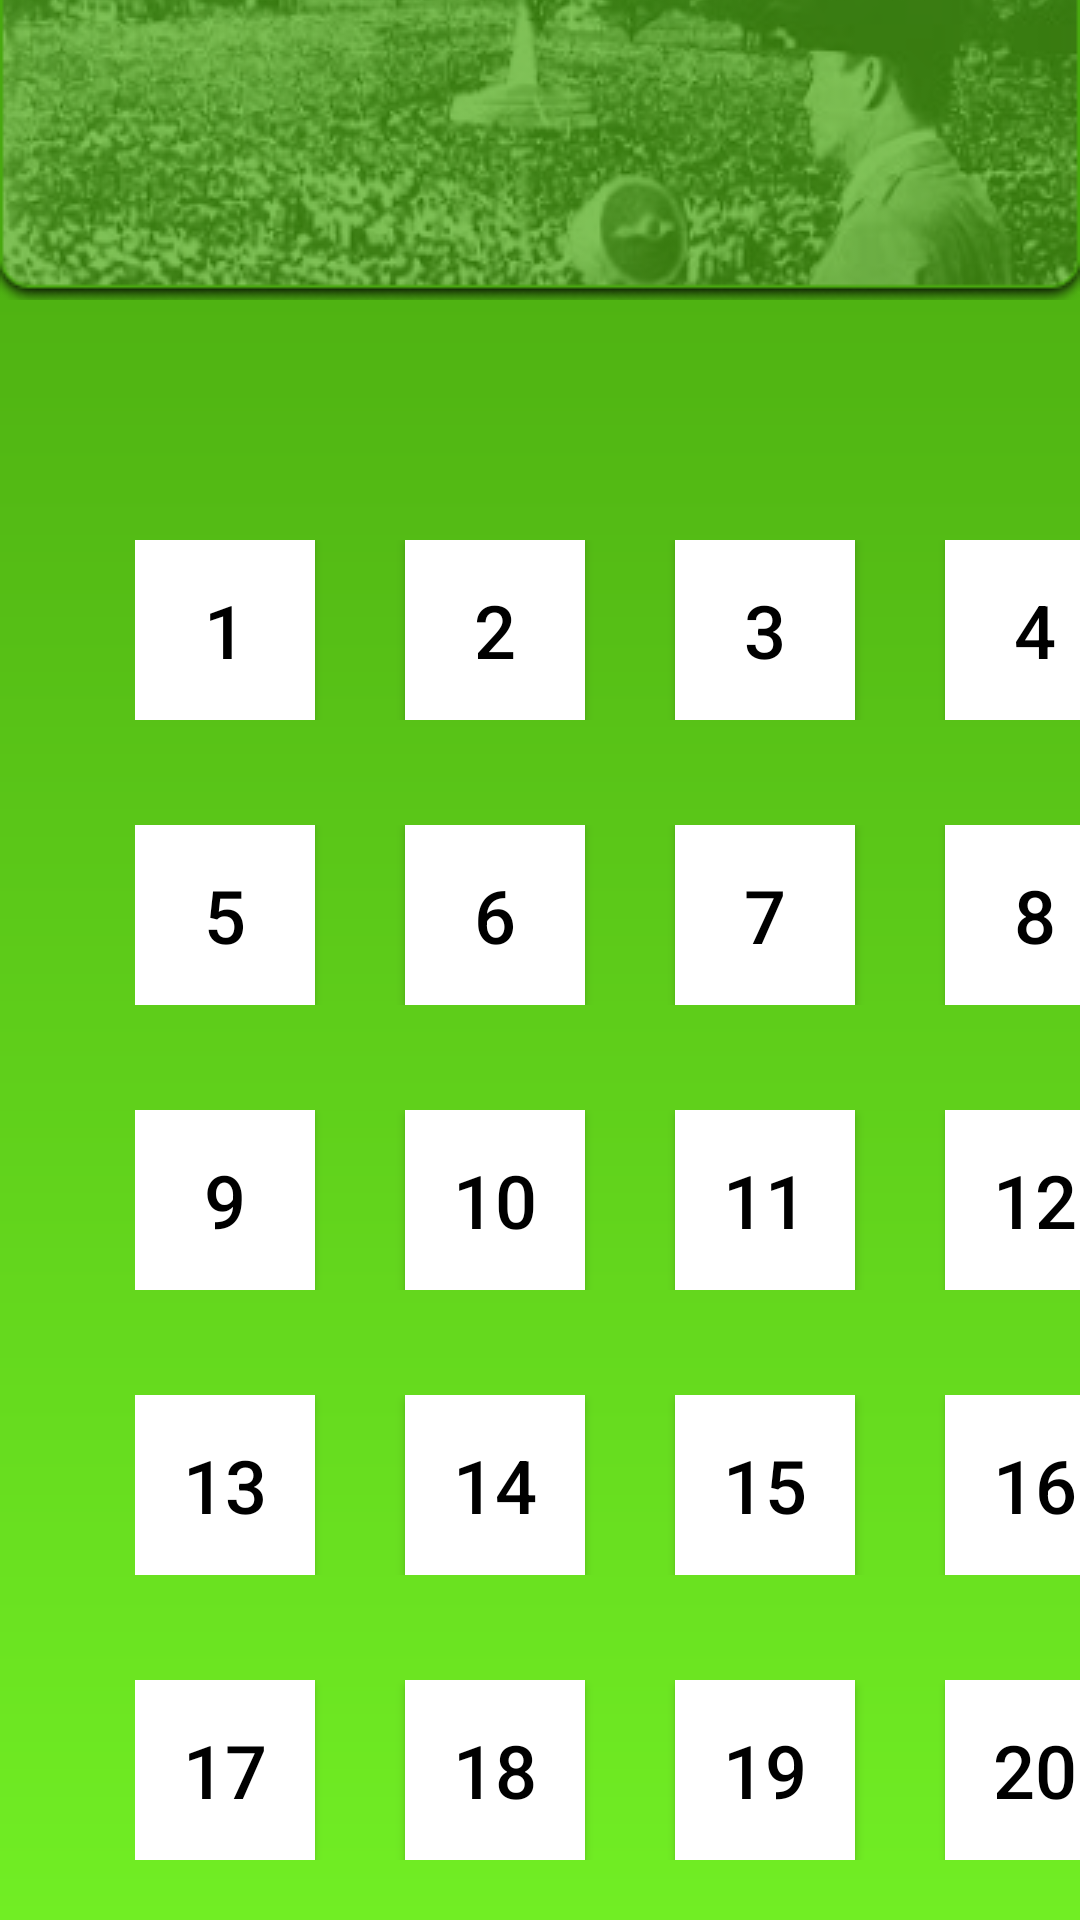

Write the Android layout XML for this screen, with the resource values it uses.
<!-- AndroidManifest.xml: application theme Theme.SejarahIndonesia -->
<!-- res/layout/activity_level1.xml -->
<?xml version="1.0" encoding="utf-8"?>
<LinearLayout
    xmlns:android="http://schemas.android.com/apk/res/android"
    xmlns:app="http://schemas.android.com/apk/res-auto"
    xmlns:tools="http://schemas.android.com/tools"
    android:layout_width="match_parent"
    android:layout_height="match_parent"
    android:orientation="vertical"
    android:background="@drawable/bglevel1"
    tools:context=".Level1">


    <ImageView
        android:layout_width="match_parent"
        android:layout_height="100dp"
        android:scaleType="centerCrop"
        android:layout_gravity="center"
        android:layout_marginTop="0dp"
        android:src="@drawable/hlevel1"/>
    <LinearLayout
        android:layout_width="match_parent"
        android:layout_height="wrap_content"
        android:orientation="horizontal"
        android:layout_marginLeft="30dp"
        android:layout_gravity="center_horizontal"
        android:layout_marginTop="80dp">

        <Button
            android:layout_width="60dp"
            android:layout_height="60dp"
            android:layout_marginRight="30dp"
            android:text="1"
            android:textSize="12pt"
            android:padding="0dp"
            android:textColor="@color/black"
            android:background="@color/white"/>

        <Button
            android:layout_width="60dp"
            android:layout_height="60dp"
            android:layout_marginRight="30dp"
            android:text="2"
            android:textSize="12pt"
            android:padding="0dp"
            android:textColor="@color/black"
            android:background="@color/white"/>
        <Button
            android:layout_width="60dp"
            android:layout_height="60dp"
            android:layout_marginRight="30dp"
            android:text="3"
            android:textSize="12pt"
            android:padding="0dp"
            android:textColor="@color/black"
            android:background="@color/white"/>
        <Button
            android:layout_width="60dp"
            android:layout_height="60dp"
            android:layout_marginRight="30dp"
            android:text="4"
            android:textSize="12pt"
            android:padding="0dp"
            android:textColor="@color/black"
            android:background="@color/white"/>

    </LinearLayout>

    <LinearLayout
        android:layout_width="match_parent"
        android:layout_height="wrap_content"
        android:orientation="horizontal"
        android:layout_marginLeft="30dp"
        android:layout_gravity="center_horizontal"
        android:layout_marginTop="35dp">

        <Button
            android:layout_width="60dp"
            android:layout_height="60dp"
            android:layout_marginRight="30dp"
            android:text="5"
            android:textSize="12pt"
            android:padding="0dp"
            android:textColor="@color/black"
            android:background="@color/white"/>

        <Button
            android:layout_width="60dp"
            android:layout_height="60dp"
            android:layout_marginRight="30dp"
            android:text="6"
            android:textSize="12pt"
            android:padding="0dp"
            android:textColor="@color/black"
            android:background="@color/white"/>
        <Button
            android:layout_width="60dp"
            android:layout_height="60dp"
            android:layout_marginRight="30dp"
            android:text="7"
            android:textSize="12pt"
            android:padding="0dp"
            android:textColor="@color/black"
            android:background="@color/white"/>
        <Button
            android:layout_width="60dp"
            android:layout_height="60dp"
            android:layout_marginRight="30dp"
            android:text="8"
            android:textSize="12pt"
            android:padding="0dp"
            android:textColor="@color/black"
            android:background="@color/white"/>

    </LinearLayout>

    <LinearLayout
        android:layout_width="match_parent"
        android:layout_height="wrap_content"
        android:orientation="horizontal"
        android:layout_marginLeft="30dp"
        android:layout_gravity="center_horizontal"
        android:layout_marginTop="35dp">

        <Button
            android:layout_width="60dp"
            android:layout_height="60dp"
            android:layout_marginRight="30dp"
            android:text="9"
            android:textSize="12pt"
            android:padding="0dp"
            android:textColor="@color/black"
            android:background="@color/white"/>

        <Button
            android:layout_width="60dp"
            android:layout_height="60dp"
            android:layout_marginRight="30dp"
            android:text="10"
            android:textSize="12pt"
            android:padding="0dp"
            android:textColor="@color/black"
            android:background="@color/white"/>
        <Button
            android:layout_width="60dp"
            android:layout_height="60dp"
            android:layout_marginRight="30dp"
            android:text="11"
            android:textSize="12pt"
            android:padding="0dp"
            android:textColor="@color/black"
            android:background="@color/white"/>
        <Button
            android:layout_width="60dp"
            android:layout_height="60dp"
            android:layout_marginRight="30dp"
            android:text="12"
            android:textSize="12pt"
            android:padding="0dp"
            android:textColor="@color/black"
            android:background="@color/white"/>


    </LinearLayout>

    <LinearLayout
        android:layout_width="match_parent"
        android:layout_height="wrap_content"
        android:orientation="horizontal"
        android:layout_marginLeft="30dp"
        android:layout_gravity="center_horizontal"
        android:layout_marginTop="35dp">

        <Button
            android:layout_width="60dp"
            android:layout_height="60dp"
            android:layout_marginRight="30dp"
            android:text="13"
            android:textSize="12pt"
            android:padding="0dp"
            android:textColor="@color/black"
            android:background="@color/white"/>

        <Button
            android:layout_width="60dp"
            android:layout_height="60dp"
            android:layout_marginRight="30dp"
            android:text="14"
            android:textSize="12pt"
            android:padding="0dp"
            android:textColor="@color/black"
            android:background="@color/white"/>
        <Button
            android:layout_width="60dp"
            android:layout_height="60dp"
            android:layout_marginRight="30dp"
            android:text="15"
            android:textSize="12pt"
            android:padding="0dp"
            android:textColor="@color/black"
            android:background="@color/white"/>
        <Button
            android:layout_width="60dp"
            android:layout_height="60dp"
            android:layout_marginRight="30dp"
            android:text="16"
            android:textSize="12pt"
            android:padding="0dp"
            android:textColor="@color/black"
            android:background="@color/white"/>
    </LinearLayout>

    <LinearLayout
        android:layout_width="match_parent"
        android:layout_height="wrap_content"
        android:orientation="horizontal"
        android:layout_marginLeft="30dp"
        android:layout_gravity="center_horizontal"
        android:layout_marginTop="35dp">

        <Button
            android:layout_width="60dp"
            android:layout_height="60dp"
            android:layout_marginRight="30dp"
            android:text="17"
            android:textSize="12pt"
            android:padding="0dp"
            android:textColor="@color/black"
            android:background="@color/white"/>

        <Button
            android:layout_width="60dp"
            android:layout_height="60dp"
            android:layout_marginRight="30dp"
            android:text="18"
            android:textSize="12pt"
            android:padding="0dp"
            android:textColor="@color/black"
            android:background="@color/white"/>
        <Button
            android:layout_width="60dp"
            android:layout_height="60dp"
            android:layout_marginRight="30dp"
            android:text="19"
            android:textSize="12pt"
            android:padding="0dp"
            android:textColor="@color/black"
            android:background="@color/white"/>
        <Button
            android:layout_width="60dp"
            android:layout_height="60dp"
            android:layout_marginRight="30dp"
            android:textSize="12pt"
            android:padding="0dp"
            android:text="20"
            android:textColor="@color/black"
            android:background="@color/white"/>
    </LinearLayout>


</LinearLayout>
<!-- resources referenced by this layout -->
<resources>
  <color name="black">#FF000000</color>
  <color name="white">#FFFFFFFF</color>
  <!-- drawable bglevel1 (drawable) -->
  <?xml version="1.0" encoding="utf-8"?>
  <shape xmlns:android="http://schemas.android.com/apk/res/android">
  
      <gradient
          android:startColor="#49A80F"
          android:endColor="#71EE24"
          android:angle="270"
          />
  </shape>
  <!-- drawable hlevel1: png bitmap (drawable, 59369 bytes) -->
  <style name="Theme.SejarahIndonesia" parent="Theme.MaterialComponents.DayNight.NoActionBar">
          
          <item name="colorPrimary">@color/purple_500</item>
          <item name="colorPrimaryVariant">@color/purple_700</item>
          <item name="colorOnPrimary">@color/white</item>
          
          <item name="colorSecondary">@color/teal_200</item>
          <item name="colorSecondaryVariant">@color/teal_700</item>
          <item name="colorOnSecondary">@color/black</item>
          
          <item name="android:statusBarColor" tools:targetApi="l">?attr/colorPrimaryVariant</item>
          
      </style>
  <color name="purple_500">#FF6200EE</color>
  <color name="purple_700">#71EE24</color>
  <color name="teal_200">#FF03DAC5</color>
  <color name="teal_700">#FF018786</color>
</resources>
